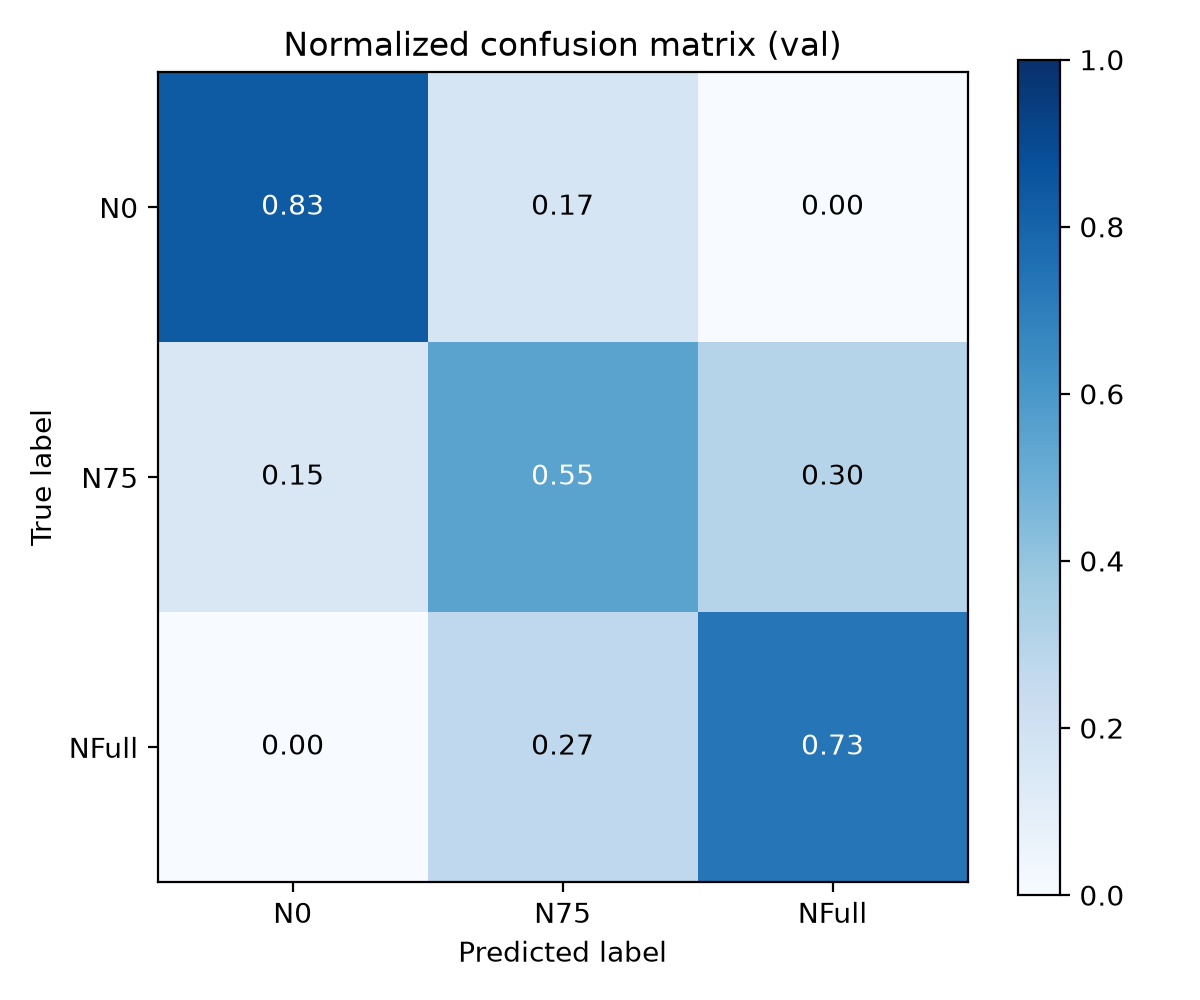

Source data for this figure (header and first rows):
, N0, N75, NFull
N0, 0.8333, 0.1667, 0.0
N75, 0.15, 0.55, 0.3
NFull, 0.0, 0.2667, 0.7333
